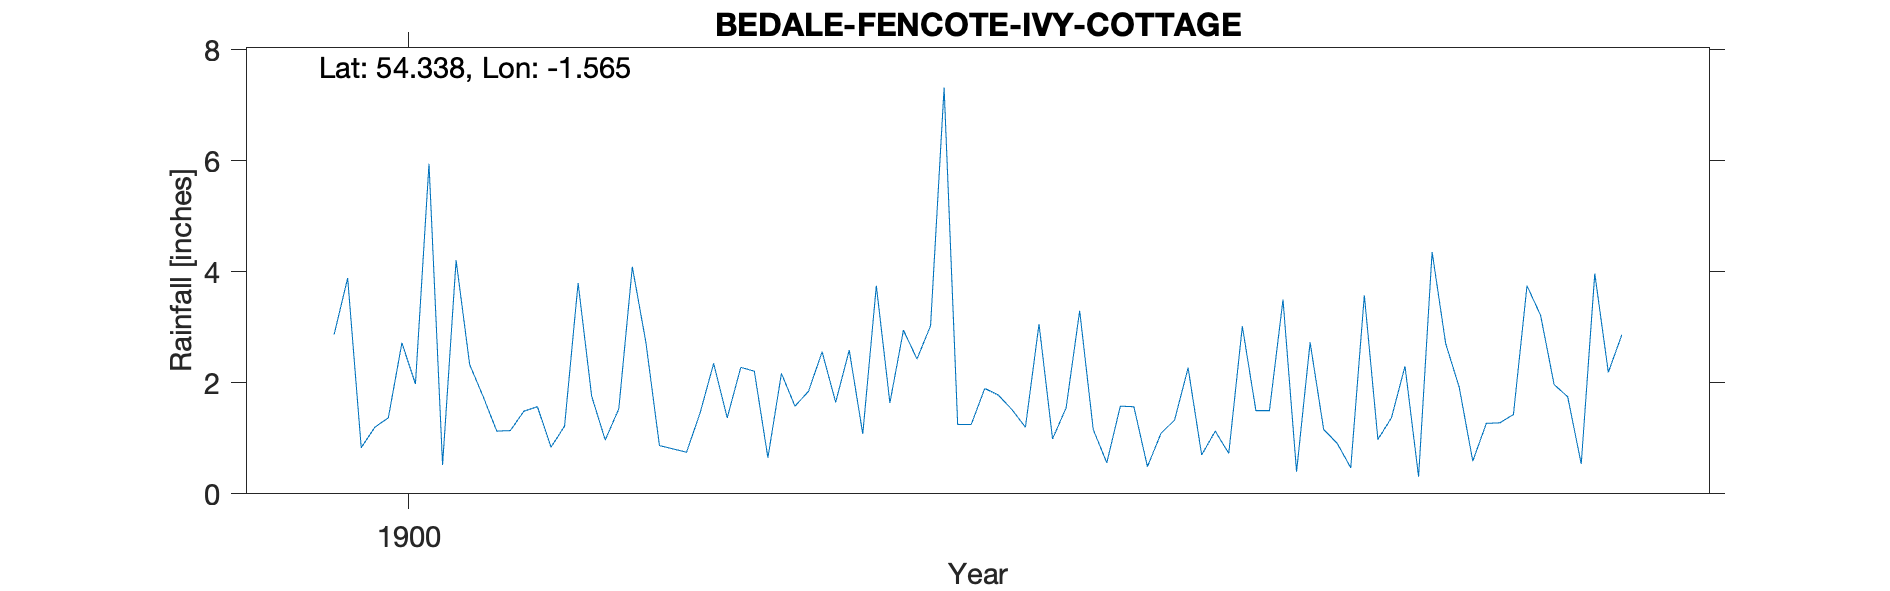

Source data for this figure (header and first rows):
FENCOTE - IVY COTTAGE, , , , , , , , , , 
Grid ref, SE284937, Long, -1.565, Lat, 54.34, Elevation, 125, ft, , 
Station no, RR6019, , , , , , , , , 
, 1900, 1901, 1902, 1903, 1904, 1905, 1906, 1907, 1908, 1909
January, 2.87, 1.13, 0.87, 2.56, 1.90, 0.49, 2.73, 0.59, , 
February, 3.89, 1.14, 0.81, 1.65, 1.78, 1.09, 1.16, 1.27, , 
March, 0.83, 1.49, 0.75, 2.59, 1.52, 1.33, 0.91, 1.28, , 
April, 1.20, 1.57, 1.46, 1.08, 1.20, 2.27, 0.47, 1.43, , 
May, 1.37, 0.84, 2.35, 3.75, 3.06, 0.70, 3.58, 3.75, , 
June, 2.72, 1.22, 1.37, 1.64, 0.99, 1.13, 0.98, 3.22, , 
July, 1.98, 3.80, 2.28, 2.95, 1.55, 0.73, 1.37, 1.97, , 
August, 5.95, 1.76, 2.21, 2.43, 3.30, 3.02, 2.30, 1.75, , 
September, 0.52, 0.97, 0.65, 3.03, 1.16, 1.50, 0.31, 0.54, , 
October, 4.21, 1.53, 2.17, 7.32, 0.56, 1.50, 4.36, 3.97, , 
November, 2.33, 4.09, 1.58, 1.25, 1.58, 3.50, 2.71, 2.19, , 
December, 1.75, 2.73, 1.85, 1.25, 1.57, 0.40, 1.92, 2.87, , 
Total, 29.62, 22.27, 18.35, 31.50, 20.17, 17.66, 22.80, 24.83, , 
TYRain_1900-1909_22_pt1/100, , , , , , , , , , 
# Detailed location not determined. Grid…, , , , , , , , , , 
